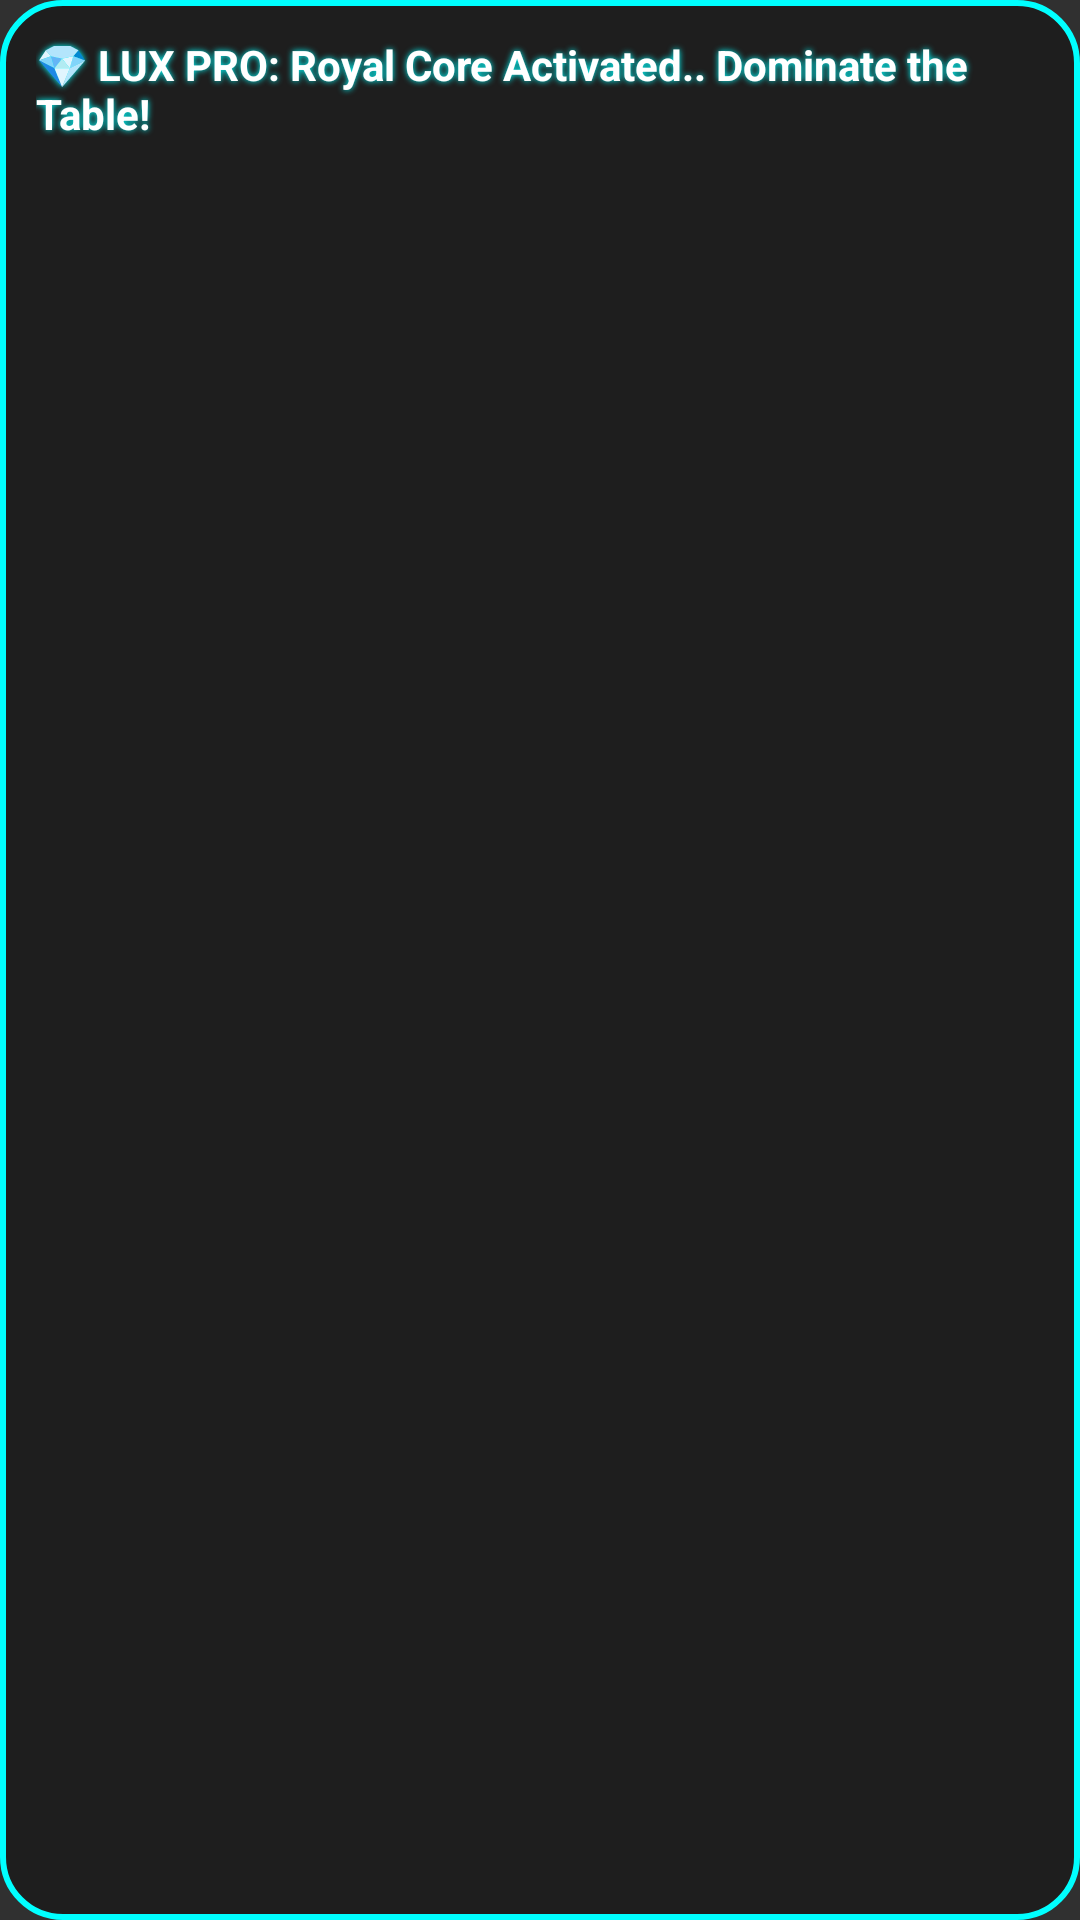

Android layout source for this screen:
<!-- AndroidManifest.xml: application theme Theme.AppCompat.NoActionBar -->
<!-- res/layout/layout_welcome_toast.xml -->
<?xml version="1.0" encoding="utf-8"?>
<LinearLayout xmlns:android="http://schemas.android.com/apk/res/android"
    android:layout_width="wrap_content"
    android:layout_height="wrap_content"
    android:background="@drawable/bg_welcome_toast"
    android:orientation="horizontal"
    android:padding="12dp">

    <TextView
        android:id="@+id/welcome_text"
        android:layout_width="wrap_content"
        android:layout_height="wrap_content"
        android:textColor="#FFFFFF"
        android:textSize="14sp"
        android:textStyle="bold"
        android:shadowColor="#00FFFF"
        android:shadowDx="0"
        android:shadowDy="0"
        android:shadowRadius="5"
        android:text="@string/welcome_notification" />

</LinearLayout>
<!-- resources referenced by this layout -->
<resources>
  <!-- drawable bg_welcome_toast (drawable) -->
  <?xml version="1.0" encoding="utf-8"?>
  <shape xmlns:android="http://schemas.android.com/apk/res/android">
      <solid android:color="#CC1A1A1A" /> 
      <stroke
          android:width="2dp"
          android:color="#FF00FFFF" /> 
      <corners android:radius="20dp" />
  </shape>
  <string name="welcome_notification">💎 LUX PRO: Royal Core Activated.. Dominate the Table!</string>
</resources>
